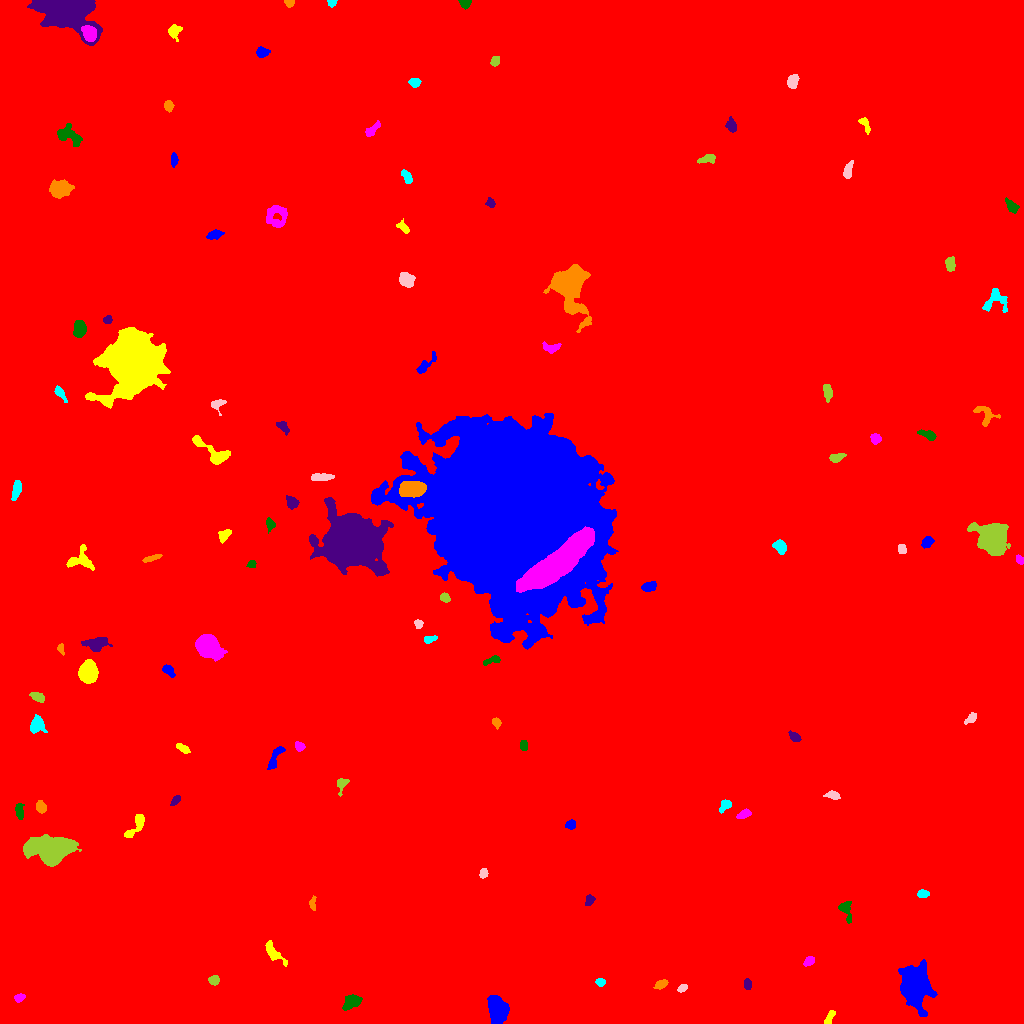

The table this chart was drawn from, first rows:
ID, X, Y, A, B, theta, total_flux, mu_max, mu_median, mu_mean, R_fwhm, R_e, R10, R90, x_start, x_end, y_start, y_end, area, greylevel
0, 474.5, 473.7, 324.5, 288.9, 0.8343, 2502516, 243.0, 2.0, 2.543, 10.23, 225, 60.5, 394.1, 0, 1023, 0, 1023, 984265, 2.543
1, 497.4, 13.34, 6.14, 4.012, -1.307, 6045, 31.0, 10.0, 12.29, 7.225, 6.232, 2.523, 10.11, 487, 509, 0, 28, 492, 20.29
2, 829, 5.062, 4.153, 1.523, 1.078, 192.0, 5.0, 2.0, 1.882, 3.192, 2.985, 1.128, 4.618, 824, 835, 0, 13, 102, 10.88
3, 19.37, 25.63, 2.635, 1.859, 0.3281, 281.0, 6.0, 3.0, 3.427, 4.222, 2.821, 1.128, 4.37, 14, 25, 21, 30, 82, 11.43
4, 351.8, 21.36, 4.646, 2.907, 0.4923, 989.0, 9.0, 4.0, 4.435, 5.944, 4.652, 1.871, 7.159, 342, 362, 13, 29, 223, 12.43
5, 747.5, 38.91, 2.511, 1.869, -1.333, 264.0, 6.0, 3.0, 3.22, 4.068, 2.821, 1.128, 4.334, 744, 751, 34, 45, 82, 12.22
6, 661.0, 39.15, 3.177, 1.929, 0.4034, 472.0, 9.0, 4.0, 4.411, 4.029, 3.192, 1.262, 4.951, 653, 668, 34, 44, 107, 14.41
7, 600.6, 41.3, 2.217, 1.743, -0.1392, 282.0, 8.0, 3.5, 3.811, 3.432, 2.523, 0.9772, 3.989, 595, 605, 37, 45, 74, 12.81
8, 682.4, 35.24, 2.585, 1.712, 0.4993, 229.0, 6.0, 3.0, 3.225, 3.989, 2.764, 1.128, 4.184, 677, 687, 31, 39, 71, 11.23
9, 213.8, 43.22, 2.51, 2.244, -0.01983, 393.0, 8.0, 4.0, 4.01, 4.26, 3.09, 1.262, 4.754, 208, 219, 38, 48, 98, 12.01
10, 230.1, 54.32, 2.832, 2.167, 1.387, 413.0, 7.0, 4.0, 4.01, 4.297, 3.192, 1.262, 4.886, 226, 235, 48, 60, 103, 12.01
11, 914.7, 39.68, 8.621, 5.795, -1.534, 16153, 56.0, 7.0, 13.61, 8.019, 7.899, 3.038, 14.42, 898, 937, 7, 64, 1187, 21.61
12, 273.1, 70.7, 6.821, 2.637, -0.8649, 638.0, 6.0, 3.0, 2.9, 6.103, 4.549, 1.784, 7.092, 265, 287, 57, 83, 220, 10.9
13, 809.1, 62.01, 2.748, 1.765, 0.6082, 161.0, 4.0, 2.0, 1.695, 4.184, 2.821, 1.128, 4.297, 803, 814, 57, 67, 95, 10.69
14, 845.8, 113.8, 5.676, 2.788, -1.258, 496.0, 7.0, 3.0, 2.834, 3.868, 3.989, 1.493, 6.433, 838, 851, 100, 122, 175, 10.83
15, 589, 123, 2.726, 1.853, 1.18, 438.0, 12.0, 4.0, 4.813, 3.523, 2.821, 0.9772, 4.442, 585, 595, 118, 129, 91, 13.81
16, 312.5, 119.1, 3.144, 1.42, 1.564, 215.0, 9.0, 2.0, 2.688, 1.954, 2.394, 0.7979, 4.029, 309, 316, 113, 128, 80, 11.69
17, 922.8, 129.6, 2.803, 1.89, -0.008847, 285.0, 6.0, 3.0, 3.132, 3.909, 2.877, 1.128, 4.687, 917, 929, 126, 134, 91, 11.13
18, 483.5, 149.8, 2.342, 1.951, 1.239, 309.0, 8.0, 4.0, 3.962, 3.785, 2.764, 0.9772, 4.26, 479, 488, 145, 155, 78, 11.96
19, 50.45, 173.2, 10.17, 5.881, -0.01677, 18823, 67.0, 12.0, 16.41, 6.979, 8.387, 3.038, 15.38, 23, 81, 157, 189, 1147, 23.41
20, 246.2, 191, 4.441, 2.311, -0.5573, 490.0, 6.0, 3.0, 3.121, 5.698, 4.068, 1.596, 6.077, 237, 254, 184, 198, 157, 11.12
21, 571.2, 199.1, 2.278, 1.925, 0.07233, 186.0, 6.0, 2.0, 2.044, 3.29, 2.646, 0.9772, 4.146, 565, 575, 194, 204, 91, 11.04
22, 136, 198.1, 8.073, 2.616, 0.9332, 802.0, 9.0, 3.0, 3.629, 4.72, 4.26, 1.693, 7.159, 124, 144, 186, 209, 221, 11.63
23, 744.2, 209.3, 3.181, 1.708, 0.3872, 271.0, 7.0, 2.0, 2.464, 3.241, 2.985, 1.128, 4.652, 736, 751, 205, 215, 110, 11.46
24, 19.05, 212, 3.746, 1.933, -1.413, 471.0, 8.0, 4.0, 3.798, 4.549, 3.338, 1.262, 5.202, 15, 24, 204, 220, 124, 11.8
25, 175.5, 223, 2.952, 1.706, 0.9135, 273.0, 7.0, 3.0, 3.37, 3.478, 2.877, 1.128, 4.37, 170, 180, 218, 228, 81, 15.37
26, 40.79, 215.9, 2.822, 2.176, -1.118, 417.0, 9.0, 3.0, 3.564, 3.568, 3.141, 1.262, 4.951, 36, 46, 210, 223, 117, 13.56
27, 724.5, 217.3, 3.896, 2.379, 0.8663, 294.0, 5.0, 3.0, 2.492, 4.478, 3.613, 1.382, 5.352, 719, 731, 210, 224, 118, 10.49
28, 833.7, 227.6, 3.178, 1.884, -0.2609, 184.0, 5.0, 1.0, 1.688, 3.09, 2.877, 1.128, 4.687, 823, 840, 224, 233, 109, 10.69
29, 341.7, 239.7, 3.697, 2.306, 1.229, 276.0, 6.0, 2.0, 2.262, 3.868, 3.038, 1.128, 5.109, 337, 349, 227, 245, 122, 11.26
30, 683.4, 261.9, 4.426, 3.389, -0.2894, 604.0, 8.0, 3.0, 3.337, 5.015, 4.222, 1.693, 6.58, 676, 696, 256, 271, 181, 11.34
31, 275.4, 266.7, 7.595, 2.183, 1.093, 464.0, 7.0, 2.0, 2.455, 3.192, 4.334, 1.493, 6.77, 267, 285, 254, 277, 189, 10.46
32, 182.9, 274.9, 3.926, 1.747, -0.5051, 443.0, 9.0, 4.0, 4.343, 3.827, 3.385, 1.262, 5.078, 176, 190, 270, 280, 102, 11.34
33, 299.6, 276.7, 2.315, 1.809, -0.5901, 227.0, 7.0, 2.0, 2.609, 3.09, 2.523, 0.9772, 4.029, 295, 305, 272, 282, 87, 11.61
34, 523.8, 277.6, 2.27, 1.764, -1.357, 199.0, 5.0, 3.0, 2.487, 3.656, 2.585, 0.9772, 3.989, 520, 527, 273, 283, 80, 11.49
35, 794.5, 286.6, 3.017, 1.812, -0.6241, 383.0, 9.0, 3.0, 3.755, 3.523, 2.932, 1.128, 4.618, 788, 801, 282, 293, 102, 13.75
36, 496.5, 300.6, 2.535, 1.869, -1.026, 255.0, 7.0, 3.0, 3.188, 3.192, 2.706, 0.9772, 4.334, 492, 501, 294, 306, 80, 11.19
37, 36.9, 297.9, 4.16, 3.668, 1.38, 834.0, 9.0, 4.0, 3.861, 5.232, 4.652, 1.784, 7.203, 30, 47, 290, 309, 216, 12.86
38, 971.7, 305.8, 2.825, 1.68, 0.7641, 336.0, 9.0, 2.5, 3.294, 3.241, 2.646, 0.9772, 4.26, 964, 976, 299, 311, 102, 12.29
39, 37.43, 326.8, 3.632, 1.799, -0.3422, 277.0, 5.0, 2.0, 2.252, 4.184, 3.241, 1.262, 4.983, 29, 44, 321, 331, 123, 11.25
40, 591.4, 348.2, 3.147, 1.966, -0.5907, 332.0, 7.0, 3.0, 3.074, 3.613, 2.985, 1.128, 4.886, 585, 600, 343, 354, 108, 11.07
41, 168.1, 353.2, 3.364, 2.11, -0.7198, 312.0, 6.0, 2.0, 2.69, 4.107, 3.192, 1.262, 5.046, 162, 175, 346, 359, 116, 13.69
42, 87.92, 351.2, 4.587, 3.952, 1.479, 6848, 48.0, 15.0, 17.83, 6.308, 5.412, 2.185, 8.813, 78, 98, 340, 364, 384, 25.83
43, 207.8, 377, 5.934, 4.567, -0.728, 10212, 57.0, 13.0, 18.07, 6.507, 6.283, 2.459, 10.75, 195, 227, 362, 389, 565, 29.07
44, 492, 363.3, 4.75, 1.631, 0.3386, 261.0, 5.0, 2.0, 2.373, 4.146, 3.29, 1.262, 4.918, 483, 500, 358, 368, 110, 12.37
45, 96.92, 379.9, 5.316, 3.073, 0.1165, 1207, 11.0, 4.0, 4.389, 5.382, 4.754, 1.871, 7.838, 81, 112, 372, 386, 275, 12.39
46, 60.9, 374.3, 2.784, 1.515, -1.255, 240.0, 7.0, 4.0, 3.75, 3.385, 2.523, 0.9772, 3.827, 57, 64, 368, 380, 64, 11.75
47, 429.7, 384.3, 3.377, 1.717, 0.2472, 267.0, 5.0, 3.0, 3.034, 4.37, 3.09, 1.262, 4.618, 424, 437, 380, 388, 88, 11.03
48, 418.1, 399.1, 2.287, 1.945, -1.248, 236.0, 7.0, 3.0, 3.278, 3.141, 2.646, 0.9772, 4.146, 414, 423, 395, 404, 72, 11.28
49, 444.9, 425.9, 2.604, 2.072, -0.6205, 274.0, 6.0, 3.0, 3.186, 4.222, 2.985, 1.128, 4.583, 440, 450, 421, 431, 86, 11.19
50, 244.3, 403.1, 9.368, 8.693, -0.1533, 65395, 115.0, 16.0, 30.19, 11.41, 10.49, 4.334, 19.33, 216, 271, 373, 430, 2166, 37.19
51, 648.6, 436.7, 3.547, 2.066, 0.2715, 291.0, 6.0, 2.0, 2.156, 4.068, 3.385, 1.262, 5.262, 641, 656, 432, 442, 135, 11.16
52, 80.33, 464.2, 6.639, 5.873, 0.3607, 815.0, 5.0, 3.0, 2.699, 7.203, 5.585, 2.257, 8.538, 66, 94, 453, 479, 302, 10.7
53, 1020, 463.3, 2.286, 1.679, -1.084, 160.0, 6.0, 2.0, 2.353, 3.09, 2.326, 0.7979, 3.656, 1016, 1023, 459, 469, 68, 11.35
54, 251.8, 459.2, 2.093, 1.935, 0.2387, 205.0, 6.0, 3.0, 3.203, 3.785, 2.646, 0.9772, 3.909, 246, 256, 456, 463, 64, 14.2
55, 351.4, 483, 10.67, 9.834, -0.5406, 112574, 237.0, 11.0, 32.59, 9.184, 10.91, 4.029, 21.82, 309, 393, 447, 526, 3454, 40.59
56, 151.8, 465.1, 5.019, 1.304, 0.3082, 308.0, 6.0, 3.0, 3.02, 4.478, 3.29, 1.262, 4.983, 142, 162, 461, 469, 102, 11.02
57, 779.6, 477.2, 3.561, 2.652, -0.8498, 807.0, 10.0, 5.0, 5.173, 5.412, 3.909, 1.596, 5.971, 772, 786, 469, 484, 156, 14.17
58, 901.7, 474.3, 2.439, 1.908, -1.253, 251.0, 6.0, 3.0, 3.099, 3.868, 2.764, 1.128, 4.297, 898, 906, 470, 479, 81, 12.1
59, 992, 485.7, 6.69, 6.114, -0.7706, 17161, 63.0, 10.0, 18.3, 8.273, 7.334, 2.985, 13.12, 967, 1010, 468, 501, 938, 25.3
... 58 more rows
